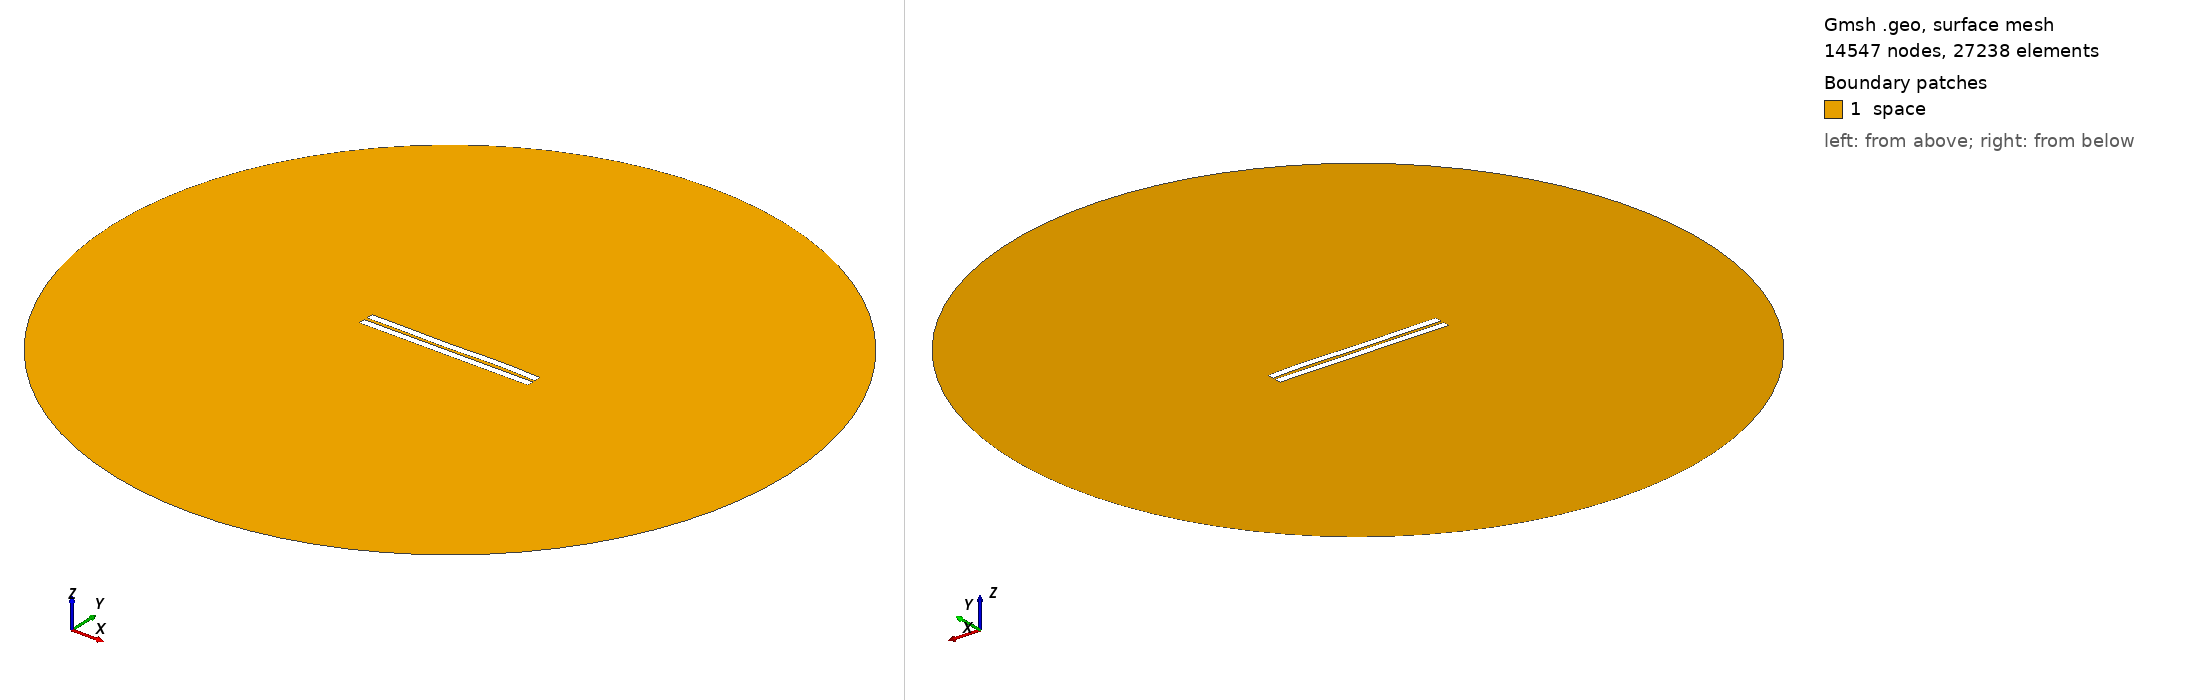

Gmsh geometry script, surface-meshed: 14547 nodes, 27238 surface elements. Boundary patches (legend numbers): 1 space. Left view from above one corner, right view from below the opposite corner. Legend entries are the model's physical surfaces. The drawing asked Gmsh for element sizes between 1% and 20% of the model's largest extent; the script's own settings can give other sizes.

=== 201.geo (drawn) ===
//---------------------------------------
// Geometry kernel
//---------------------------------------

SetFactory("OpenCASCADE");



//---------------------------------------
// Parameters of the geometry
//---------------------------------------

// Overetch of the upper plate
overetch = 0.0;

// Distance between the plates
distance = 2.0;

// Discretization over the x axis (for the deformation)
nx = 50; 

// Length of the plate
L = 100 - overetch; 

// Number of modes
n = 4; 

// 1st mode coefficient
coeff(1) = 0.0;
beta(1) = 0.596864 * 3.1415926535 / L;

// 2nd mode coefficient
coeff(2) = 0.0;
beta(2) = 1.49418 * 3.1415926535 / L;

// 3rd mode coefficient
coeff(3) = -0.15;
beta(3) = 2.50025 * 3.1415926535 / L;

// 4th mode coefficient
coeff(4) = 0.15;
beta(4) = 3.49999 * 3.1415926535 / L;



//---------------------------------------
// Upper plate (deformed rectangle)
//---------------------------------------

// Coordiantes of the upper plate
xmin = -50;
xmax = 50 - overetch;

// Height of the upper plate
yheight = 4 - 2 * overetch;

// Indexes of the points
UpperID[] = {};
LowerID[] = {};
LeftID[] = {};
RightID[] = {};

// Point index
p = 1;

// Horizontal edges
For i In {1:nx}
    x = xmin + (i-1)*(xmax - xmin)/(nx-1);

    y_bottom = distance / 2 + overetch;
    For j In {1:n}
        C = (Cosh(beta(j)*L) + Cos(beta(j)*L)) / (Sinh(beta(j)*L) + Sin(beta(j)*L));
        y_bottom  = y_bottom + coeff(j) * (Cosh(beta(j)*(x+50)) - Cos(beta(j)*(x+50)) - C * (Sinh(beta(j)*(x+50)) - Sin(beta(j)*(x+50))));
    EndFor

    y_top = y_bottom + yheight;

    Point(p) = {x, y_top, 0, 1.0};
    UpperID[i] = p;
    p = p + 1;

    Point(p) = {x, y_bottom, 0, 1.0};
    LowerID[i] = p;
    p = p + 1;
EndFor

// Create point lists
UpperPts[] = {}; LowerPts[] = {};
For i In {1:nx}
  UpperPts[] += {UpperID[i]};
  LowerPts[] += {LowerID[i]};
EndFor

// Build splines
Spline(1) = {UpperPts[]};
Spline(2) = {LowerPts[]};
Line(3) = {LowerPts[nx-1], UpperPts[nx-1]};
Line(4) = {LowerPts[0], UpperPts[0]};

// Build the plane surface
Curve Loop(1) = {2, 3, -1, -4};
Plane Surface(1) = {1};



//---------------------------------------
// Lower plate (rectangle)
//---------------------------------------

// Vertices
Point(1001) = {-50, -1, 0, 1.0};
Point(1002) = { 50, -1, 0, 1.0};
Point(1003) = { 50,  -5, 0, 1.0};
Point(1004) = {-50,  -5, 0, 1.0};

// Edges
Line(5) = {1001, 1002};
Line(6) = {1002, 1003};
Line(7) = {1003, 1004};
Line(8) = {1004, 1001};

// Plane surface
Line Loop(2) = {5, 6, 7, 8};
Plane Surface(2) = {2}; 



//---------------------------------------
// Outer (fictious) boundary
//---------------------------------------

// Points
Point(1005) = {0, 0, 0};       // Center
Point(1006) = {200, 0, 0};     // Start point
Point(1007) = {0, 200, 0};     // 90 degrees
Point(1008) = {-200, 0, 0};    // 180 degrees
Point(1009) = {0, -200, 0};    // 270 degrees

// Circle arcs (each needs start, center, end)
Circle(9) = {1006, 1005, 1007};
Circle(10) = {1007, 1005, 1008};
Circle(11) = {1008, 1005, 1009};
Circle(12) = {1009, 1005, 1006};

// Plane surface for the entire domain
Curve Loop(3) = {9, 10, 11, 12};
Surface(3) = {3};

// Subtract the plates from the whole domain to obtain the actual domain where we want to solve the equations
BooleanDifference{ Surface{3}; Delete; }{ Surface{1}; Surface{2}; Delete; }




//---------------------------------------
// Transfinite Lines/Curves
//---------------------------------------

// Set the number of points on the boundaries
r = 12;
d = 0.15;

// Plates
Transfinite Curve {1} = 50*r/4 Using Progression 1;
Transfinite Line {2} = 50*r Using Progression 1;
Transfinite Curve {3, 4} = 2*r Using Progression 1+d;
Transfinite Line {5} = 50*r Using Progression 1;
Transfinite Line {7} = 50*r/4 Using Progression 1;
Transfinite Line {6} = 2*r Using Progression 1+d;
Transfinite Line {8} = 2*r Using Progression 1-d;

// Outer boundary
Transfinite Line {9, 10, 11, 12} = 20 Using Progression 1;



//---------------------------------------
// Physical groups
//---------------------------------------                

// Physical curves (boundaries)
Physical Line("force_segment", 10) = {2};
Physical Line("upper_plate", 11) = {1, 3, 4};
Physical Line("lower_plate", 12) = {5, 6, 7, 8};
Physical Line("boundary", 20) = {9, 10, 11, 12};

// Physical Surfaces
Physical Surface("space", 30) = {3};



//---------------------------------------
// 6. Generate the Mesh
//---------------------------------------

// 2D mesh generation
Mesh 2;
